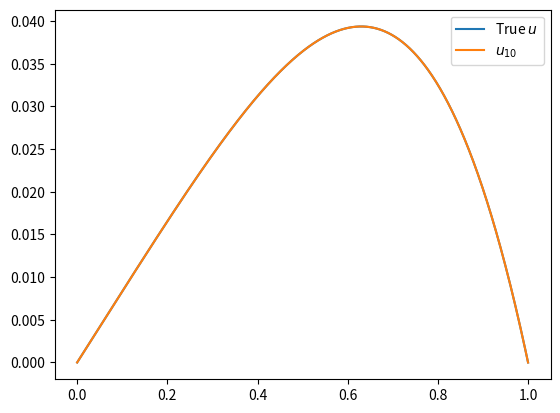
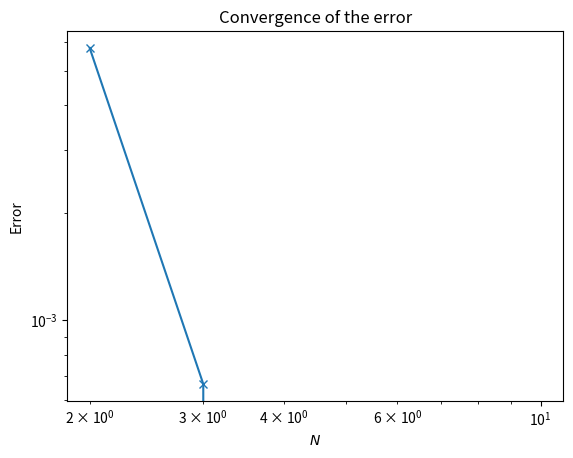

Reproduce these figures in Python, in order.
import numpy as np
import sympy as sp
from tqdm import tqdm

x = sp.symbols("x", real=True)


def bernstein_polynomial(n: int, i: int) -> sp.Expr:
    return sp.binomial(n, i) * x**i * (1 - x) ** (n - i)


def form_basis(N: int) -> list[sp.Expr]:
    # Form all basis functions except the first and the last one
    # to satisfy Dirichlet boundary conditions
    return [bernstein_polynomial(N, i) for i in range(1, N)]


def test_function(coeffs: list[sp.Expr], basis: list[sp.Expr]) -> sp.Expr:
    return sum([coeff * basis_func for coeff, basis_func in zip(coeffs, basis)])


def assemble_A(N: int) -> sp.Matrix:
    basis = form_basis(N)
    print(len(basis))
    n = len(basis)
    A = sp.zeros(n, n)
    for i, b_i in tqdm(enumerate(basis)):
        N_i = b_i.diff(x)
        for j, b_j in enumerate(basis):
            N_j = b_j.diff(x)
            A[i, j] = sp.integrate(N_i * N_j, (x, 0, 1))

    return A


def assemble_b(N: int, f: sp.Expr) -> sp.Matrix:
    basis = form_basis(N)
    b = sp.zeros(len(basis), 1)
    for i, b_i in tqdm(enumerate(basis)):
        b[i] = sp.integrate(b_i * f, (x, 0, 1))

    return b


def solve_for_coeffs(N: int, f: sp.Expr = x**2) -> list[sp.Expr]:
    A = assemble_A(N)
    b = assemble_b(N, f)
    coeffs = A.solve(b)
    return coeffs


def true_u(x: float) -> float:
    return -(x**4) / 12 + x / 12


def compute_L2_error(N: int) -> float:
    coeffs = solve_for_coeffs(N)
    basis = form_basis(N)
    u_N = test_function(coeffs, basis)
    error = sp.sqrt(sp.integrate((u_N - true_u(x)) ** 2, (x, 0, 1)))
    return error


if __name__ == "__main__":
    import matplotlib.pyplot as plt

    N = 10
    coeffs = solve_for_coeffs(N)
    basis = form_basis(N)
    u_N = test_function(coeffs, basis)
    u_N = sp.lambdify(x, u_N, modules="numpy")
    x_vals = np.linspace(0, 1, 1000)

    plt.plot(x_vals, true_u(x_vals), label="True $u$")
    plt.plot(x_vals, u_N(x_vals), label=f"$u_{{{N}}}$")
    plt.legend()
    plt.show()

    Ns = list(range(2, 11))
    errors = [compute_L2_error(N) for N in Ns]
    plt.loglog(Ns, errors, marker="x")
    plt.xlabel("$N$")
    plt.ylabel("Error")
    plt.title("Convergence of the error")

    plt.show()

    errors = [sp.simplify(error) for error in errors]
    print(errors)
